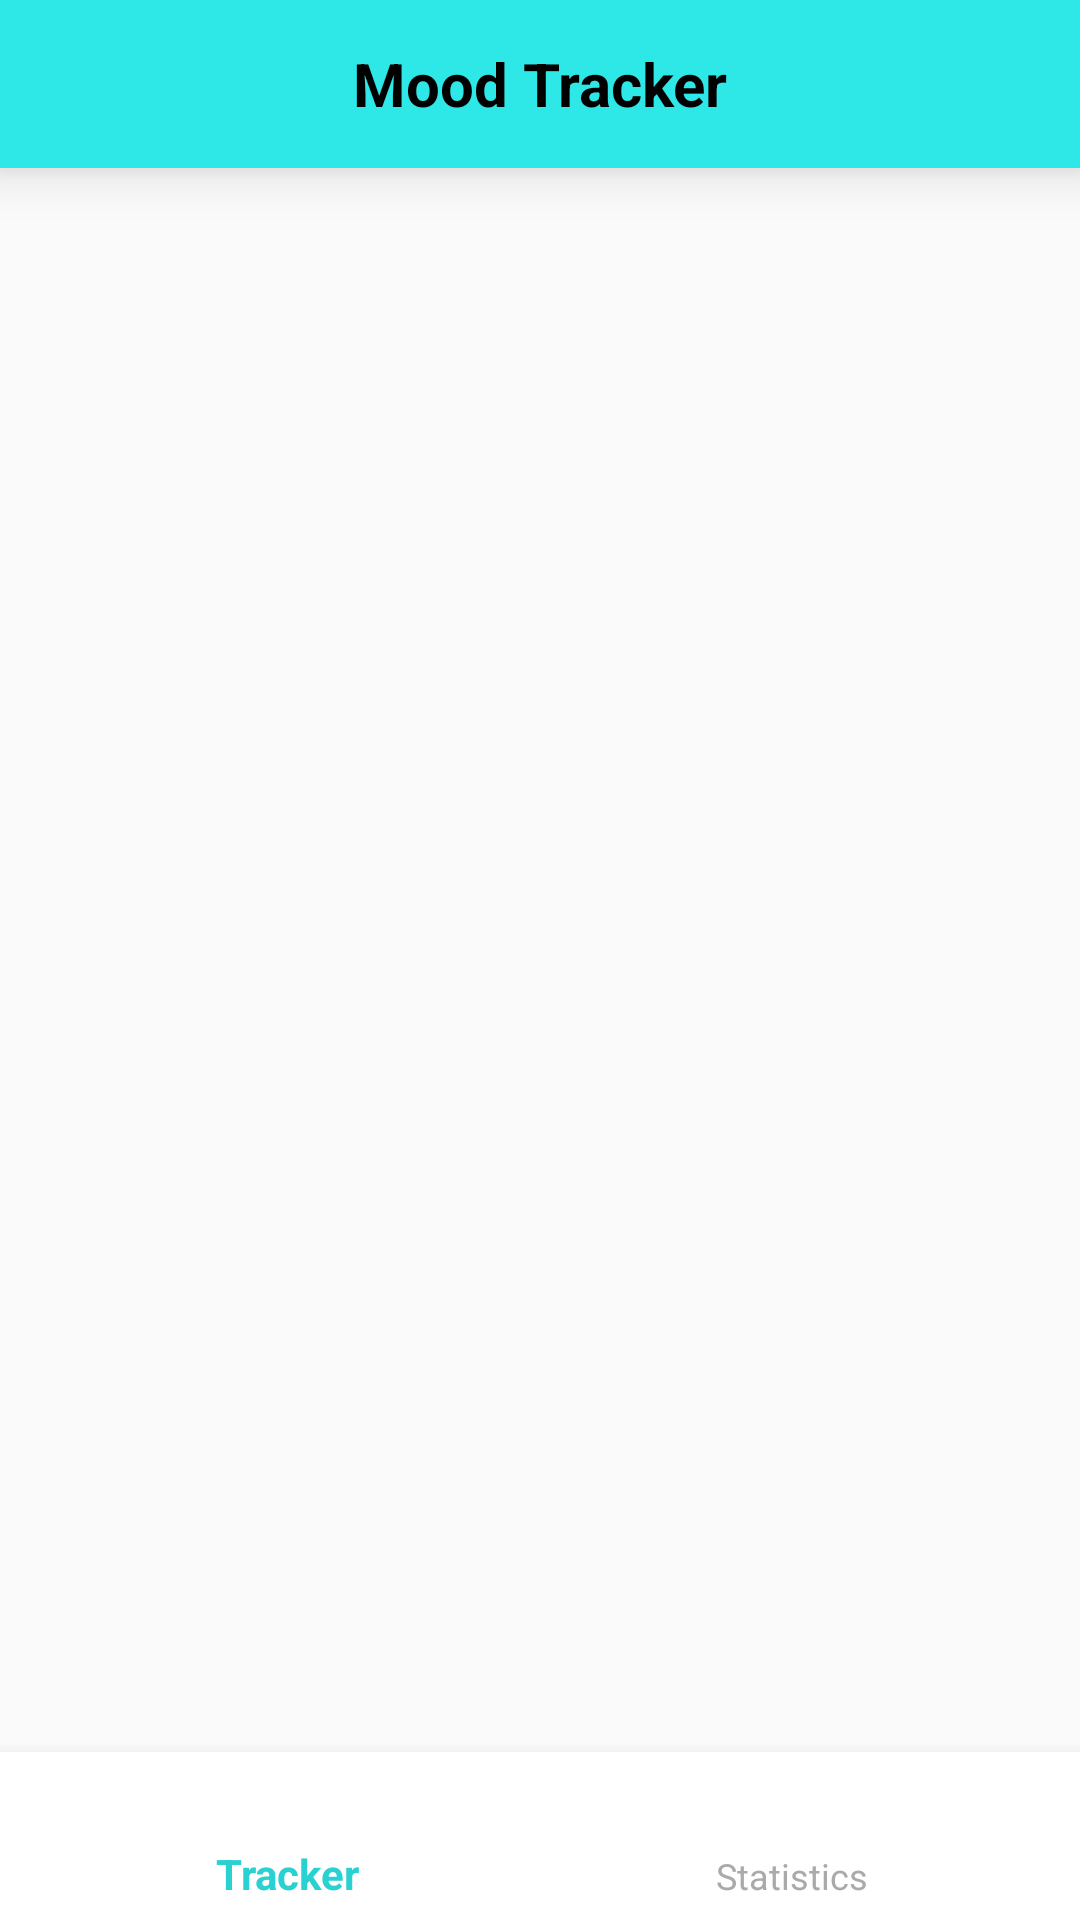

Android layout source for this screen:
<!-- AndroidManifest.xml: application theme AppTheme -->
<!-- res/layout/activity_main.xml -->
<?xml version="1.0" encoding="utf-8"?>
<androidx.constraintlayout.widget.ConstraintLayout xmlns:android="http://schemas.android.com/apk/res/android"
    xmlns:app="http://schemas.android.com/apk/res-auto"
    xmlns:tools="http://schemas.android.com/tools"
    android:layout_width="match_parent"
    android:layout_height="match_parent"
    tools:context=".MainActivity">

    <include
        android:id="@+id/home_toolbar"
        layout="@layout/home_toolbar" />



    <com.google.android.material.bottomnavigation.BottomNavigationView
        android:id="@+id/bottom_nav"
        android:layout_width="match_parent"
        android:layout_height="wrap_content"
        android:background="@android:color/white"
        app:menu="@menu/bottom_navigation"
        app:itemTextColor="@color/bottom_nav_color"
        app:itemIconTint="@color/bottom_nav_color"
        app:layout_constraintBottom_toBottomOf="parent"
        app:layout_constraintEnd_toEndOf="parent"
        app:layout_constraintStart_toStartOf="parent" />

    <FrameLayout
        android:id="@+id/fragment_container"
        android:layout_width="match_parent"
        android:layout_height="0dp"
        android:name="com.example.moodTracker.TrackerPage"
        app:layout_constraintBottom_toTopOf="@+id/bottom_nav"
        app:layout_constraintEnd_toEndOf="parent"
        app:layout_constraintStart_toStartOf="parent"
        app:layout_constraintTop_toBottomOf="@+id/home_toolbar">

    </FrameLayout>


</androidx.constraintlayout.widget.ConstraintLayout>
<!-- res/layout/home_toolbar.xml (included above) -->
<?xml version="1.0" encoding="utf-8"?>
<androidx.appcompat.widget.Toolbar xmlns:android="http://schemas.android.com/apk/res/android"
    xmlns:app="http://schemas.android.com/apk/res-auto"
    android:layout_width="match_parent"
    android:layout_height="wrap_content"
    android:background="@color/home_toolbar"
    android:elevation="10dp">

    <TextView
        android:layout_width="wrap_content"
        android:layout_height="wrap_content"
        android:layout_gravity="center"
        android:text="@string/home_toolbar_text"
        android:textAppearance="@style/ToolBarText"/>

</androidx.appcompat.widget.Toolbar>
<!-- resources referenced by this layout -->
<resources>
  <color name="home_toolbar">#2ee8e8</color>
  <string name="home_toolbar_text">Mood Tracker</string>
  <style name="ToolBarText" parent="Theme.AppCompat.Light">
          <item name="android:textColor">#000000</item>
          <item name="android:textSize">20dp</item>
          <item name="android:textStyle">bold</item>
      </style>
  <style name="AppTheme" parent="Theme.AppCompat.Light.NoActionBar">
          
          <item name="colorPrimary">@color/colorPrimary</item>
          <item name="colorPrimaryDark">@color/colorPrimaryDark</item>
          <item name="colorAccent">@color/colorAccent</item>
          <item name="android:statusBarColor">#49d1d1</item>
      </style>
  <color name="colorPrimary">#6200EE</color>
  <color name="colorPrimaryDark">#3700B3</color>
  <color name="colorAccent">#03DAC5</color>
</resources>
